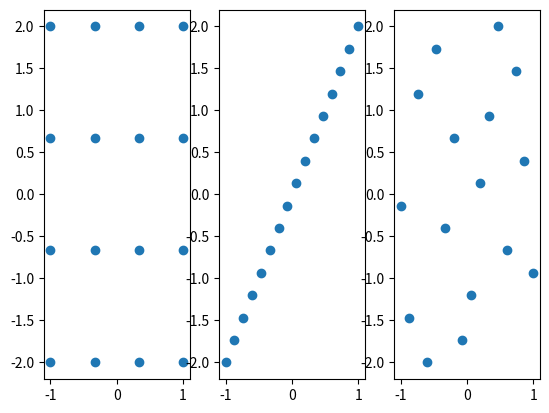

Python code for this plot:
# -*- coding: utf-8 -*-
"""
Created on Thu Nov 24 09:33:09 2022

@author: Blumberg
"""
import numpy as np
from matplotlib import pyplot as plt

x_bounds = np.array([-1,1])
y_bounds = np.array([-2,2])

#Methode 1:
#wie von dir vorgeschlagen. Also Intervallgrenzen bestimmen, jeweils in n Teile
#teilen und dann ein symmetrisches Raster aufbauen, sodass n^N Basisvektoren
#entstehen. Mit N= Anzahl der Inputs

n = 4
x_grid = np.linspace(x_bounds[0], x_bounds[1], n)
y_grid = np.linspace(y_bounds[0], y_bounds[1], n)

basis_vectors_1 = np.array(np.meshgrid(x_grid, y_grid)).T.reshape(-1,2)

fig, axs = plt.subplots(1,3)
axs[0].scatter(basis_vectors_1[:,0], basis_vectors_1[:,1])

#Methode 2:
#Der Nachteil von Methode 1 ist meiner Meinung nach (ganz intuitiv gedacht,
#ohne das auf irgendwelche Beweise zu stützen), dass die Basisvektoren zwar 
#schön gleichmäßig im Raum verteilt sind, es für die Inputs x und y aber jeweils
#nur n unterschiedliche Werte gibt und diese sich oft wiederholen, auch
#wenn die Kombination jedesmal eine neue ist.
#Bei gleicher Anzahl an Basisvektoren könnte man auch die Intervalle jeweils
#in eben diese Anzahl einteilen

nn = n**2
x_grid = np.linspace(x_bounds[0], x_bounds[1], nn)
y_grid = np.linspace(y_bounds[0], y_bounds[1], nn)

basis_vectors_2 = np.vstack((x_grid, y_grid)).T
axs[1].scatter(basis_vectors_2[:,0], basis_vectors_2[:,1])

#Methode 3:
#Bei der Methode 2 ist offensichtlich der Nachteil, dass die Basisvektoren
#schlecht verteilt sind, weil sie auf der Diagonalen liegen. Aber es gibt
#mehr verschiedene Einträge je Achse und auch die Anzahl der Basisvektoren
#lässt sich besser, nämlich komplett individuell wählen.
#Jetzt wird die Kombination der Verteilungen je input noch zufällig gewählt

np.random.shuffle(x_grid)
np.random.shuffle(y_grid)

basis_vectors_3 = np.vstack((x_grid, y_grid)).T

basis_vectors_3 = np.vstack((x_grid, y_grid)).T
axs[2].scatter(basis_vectors_3[:,0], basis_vectors_3[:,1])

